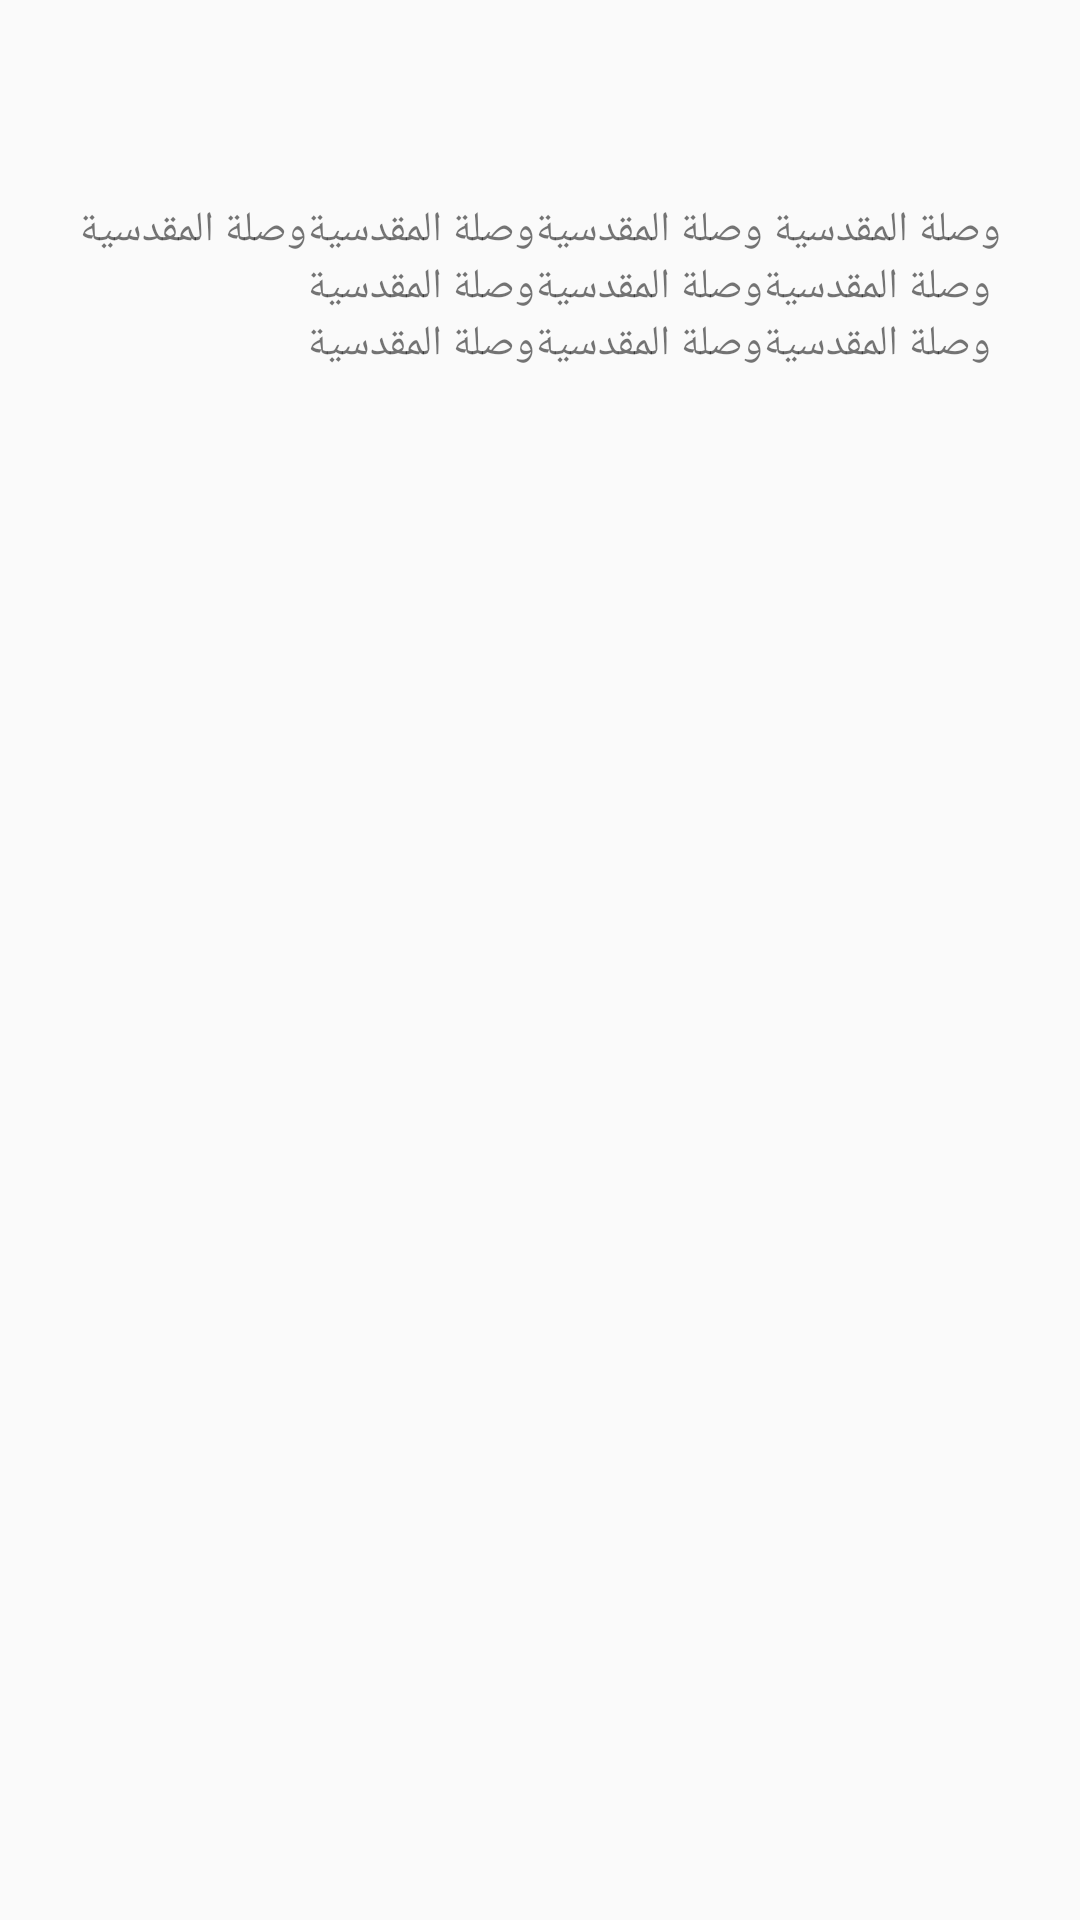

This screen was rendered from an Android layout file. Write that file and the resources it references.
<!-- AndroidManifest.xml: application theme AppTheme -->
<!-- res/layout/activity_about.xml -->
<?xml version="1.0" encoding="utf-8"?>
<RelativeLayout xmlns:android="http://schemas.android.com/apk/res/android"
    android:orientation="vertical" android:layout_width="match_parent"
    android:layout_height="match_parent">

    <TextView
        android:text="@string/description"
        android:layout_width="wrap_content"
        android:layout_height="wrap_content"
        android:id="@+id/textView2"
        android:layout_alignParentTop="true"
        android:layout_centerHorizontal="true"
        android:layout_marginTop="67dp" />
</RelativeLayout>
<!-- resources referenced by this layout -->
<resources>
  <string name="description">وصلة المقدسية وصلة المقدسيةوصلة المقدسيةوصلة المقدسية\n وصلة المقدسيةوصلة المقدسيةوصلة المقدسية\n وصلة المقدسيةوصلة المقدسيةوصلة المقدسية</string>
  <style name="AppTheme" parent="Theme.AppCompat.Light.DarkActionBar">
          
          <item name="colorPrimary">@color/colorPrimary</item>
          <item name="colorPrimaryDark">@color/colorPrimaryDark</item>
          <item name="colorAccent">@color/colorAccent</item>
      </style>
  <color name="colorPrimary">#29a5a3</color>
  <color name="colorPrimaryDark">#107372</color>
  <color name="colorAccent">#FF4081</color>
</resources>
